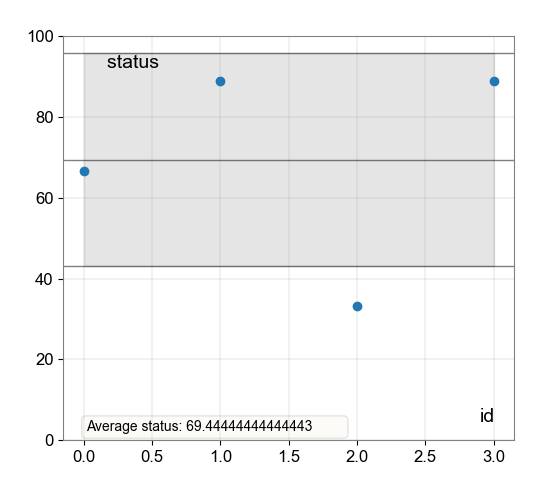

Data behind this chart, as committed beside it:
% C0, Vert ID
66.67, 0
88.89, 1
33.33, 2
88.89, 3
